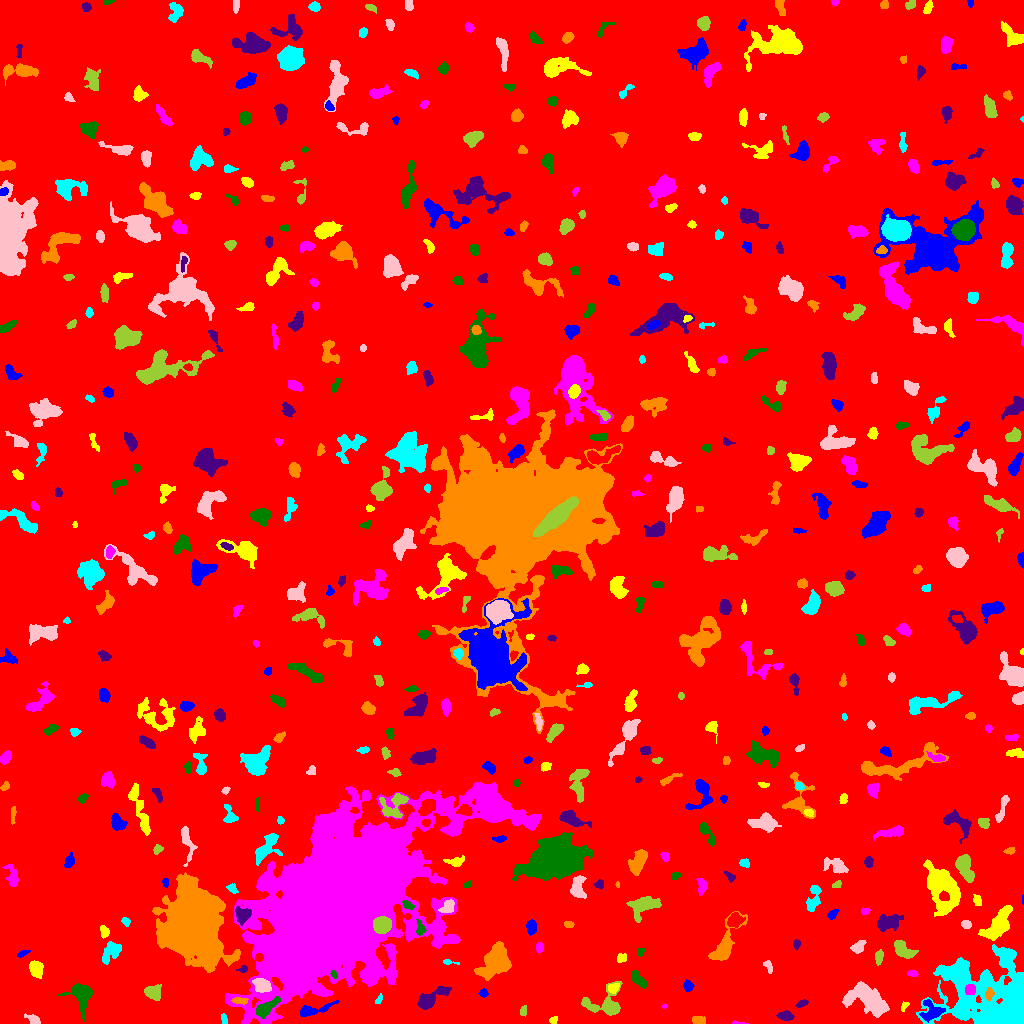

The table this chart was drawn from, first rows:
ID, X, Y, A, B, theta, total_flux, mu_max, mu_median, mu_mean, R_fwhm, R_e, R10, R90, x_start, x_end, y_start, y_end, area, greylevel
0, 513.5, 513.4, 300, 294.9, 0.04627, 1798986, 13.0, 1.0, 2.069, 81.98, 233.6, 88.59, 387.6, 0, 1023, 0, 1023, 869296, 2.069
1, 931.9, 12.01, 5.473, 4.881, -0.05383, 1262, 11.0, 4.0, 4.352, 5.14, 5.293, 1.954, 8.387, 919, 945, 1, 24, 290, 11.35
2, 553.6, 3.59, 1.944, 1.605, 0.5302, 134.0, 5.0, 2.0, 2.31, 2.523, 2.111, 0.7979, 3.523, 549, 557, 0, 7, 58, 8.31
3, 738.6, 0.4634, 4.024, 0.5846, -0.05796, 82.0, 4.0, 2.0, 2.278, 2.985, 1.871, 0.7979, 2.821, 732, 748, 0, 3, 36, 8.278
4, 81.72, 27.85, 6.796, 4.484, -1.306, 1022, 8.0, 2.0, 2.366, 6.257, 5.67, 2.185, 9.045, 58, 92, 2, 40, 432, 8.366
5, 785.5, 7.521, 3.423, 2.063, -0.1014, 459.0, 8.0, 3.0, 3.35, 4.297, 3.432, 1.382, 5.352, 776, 794, 3, 13, 137, 9.35
6, 699.2, 3.268, 3.097, 1.908, -0.0965, 235.0, 5.0, 2.0, 2.196, 3.385, 3.038, 1.128, 4.82, 692, 705, 0, 7, 107, 8.196
7, 224.1, 3.969, 2.674, 1.306, -1.359, 98.0, 4.0, 2.0, 1.556, 3.241, 2.326, 0.7979, 3.656, 221, 227, 0, 10, 63, 7.556
8, 33.67, 3.716, 3.711, 2.016, -0.4665, 345.0, 6.0, 3.0, 3.026, 4.442, 3.241, 1.262, 5.109, 24, 40, 0, 10, 114, 8.026
9, 523.1, 12.21, 2.613, 1.663, 1.41, 223.0, 6.0, 3.0, 3.279, 3.909, 2.706, 0.9772, 4.068, 520, 526, 7, 18, 68, 9.279
10, 682.9, 12.51, 2.52, 1.676, 0.07644, 166.0, 4.0, 2.0, 2.306, 4.068, 2.646, 1.128, 3.989, 677, 687, 9, 16, 72, 8.306
11, 313.1, 13.5, 10.42, 2.432, 0.2434, 1150, 10.0, 4.0, 4.51, 6.103, 5.202, 2.034, 8.078, 300, 339, 7, 23, 255, 10.51
12, 904.2, 17.34, 2.754, 1.417, 1.03, 104.0, 4.0, 2.0, 1.763, 3.29, 2.326, 0.9772, 3.7, 901, 909, 12, 22, 59, 7.763
13, 664.4, 17.3, 1.419, 1.093, 0.4059, 63.0, 5.0, 2.0, 2.333, 1.871, 1.493, 0.5642, 2.459, 661, 667, 15, 20, 27, 8.333
14, 266.1, 15.75, 7.062, 2.574, 0.5952, 916.0, 9.0, 3.0, 3.405, 4.951, 4.983, 1.954, 7.858, 256, 280, 5, 27, 269, 15.41
15, 801.6, 19.75, 3.337, 1.557, 0.4417, 245.0, 5.0, 3.0, 3.101, 4.184, 2.985, 1.128, 4.406, 795, 808, 16, 24, 79, 8.101
16, 239.9, 22.85, 3.687, 1.379, -0.07086, 234.0, 7.0, 2.0, 2.364, 2.877, 2.706, 0.9772, 4.442, 231, 248, 19, 26, 99, 14.36
17, 378.6, 23.72, 2.741, 1.303, 1.065, 146.0, 6.0, 2.0, 2.561, 2.877, 2.257, 0.7979, 3.613, 375, 382, 20, 30, 57, 8.561
18, 867.1, 23.99, 12.02, 6.329, -0.4424, 4661, 12.0, 5.0, 5.503, 11.18, 9.322, 3.7, 14.48, 842, 889, 6, 42, 847, 9.503
19, 153.3, 31.35, 3.862, 3.457, -0.2058, 877.0, 9.0, 4.0, 3.986, 5.382, 4.618, 1.784, 7.136, 144, 161, 23, 39, 220, 8.986
20, 195.2, 23.24, 5.673, 2.411, -0.122, 1173, 11.0, 4.0, 4.377, 5.585, 4.687, 1.871, 7.356, 182, 207, 17, 30, 268, 10.38
21, 483.4, 30.41, 2.085, 1.571, -0.0336, 157.0, 6.0, 2.0, 2.275, 2.877, 2.257, 0.7979, 3.613, 478, 488, 26, 35, 69, 9.275
22, 613.6, 35.7, 2.939, 2.152, 0.4418, 288.0, 6.0, 3.0, 2.824, 4.184, 3.141, 1.262, 4.886, 608, 619, 30, 40, 102, 10.82
23, 970.6, 34.16, 2.567, 2.372, 1.245, 338.0, 7.0, 3.0, 3.101, 3.568, 3.09, 1.128, 4.951, 965, 975, 29, 39, 109, 16.1
24, 637.6, 44.79, 5.287, 2.281, -0.8834, 649.0, 6.0, 4.0, 3.606, 6.457, 4.442, 1.784, 6.604, 631, 646, 35, 53, 180, 8.606
25, 429.9, 24.08, 8.8, 3.21, 0.5887, 1573, 10.0, 3.0, 4.206, 6.628, 5.441, 2.185, 9.167, 417, 451, 14, 37, 374, 9.206
26, 989.1, 29.13, 2.816, 1.859, 1.477, 437.0, 10.0, 4.0, 4.505, 3.568, 2.764, 1.128, 4.583, 985, 994, 22, 36, 97, 21.51
27, 991.8, 25.16, 25.5, 17.82, -0.3602, 34004, 38.0, 7.0, 8.133, 9.373, 18.56, 6.333, 31.07, 916, 1023, 0, 79, 4181, 12.13
28, 261.5, 37.97, 4.318, 3.199, -0.5249, 1459, 12.0, 7.0, 6.484, 6.652, 4.82, 1.954, 7.225, 252, 271, 31, 45, 225, 17.48
29, 605.6, 18.12, 9.783, 6.501, 0.01582, 1954, 13.0, 3.0, 3.924, 5.14, 6.103, 2.257, 10.63, 581, 622, 8, 42, 498, 8.924
30, 658.5, 45.99, 2.922, 2.233, 1.4, 224.0, 5.0, 2.0, 2.018, 3.385, 3.192, 1.262, 4.983, 653, 663, 40, 51, 111, 9.018
31, 687.9, 37.56, 2.725, 1.985, -1.3, 164.0, 4.0, 2.0, 1.608, 4.107, 2.932, 1.128, 4.652, 683, 694, 32, 44, 102, 7.608
32, 35.6, 54.95, 3.753, 3.075, -1.307, 1085, 12.0, 5.0, 5.191, 5.262, 4.297, 1.693, 6.84, 29, 43, 45, 63, 209, 10.19
33, 912.1, 49.94, 2.655, 1.598, -0.06194, 219.0, 6.0, 4.0, 3.318, 3.613, 2.706, 0.9772, 4.068, 907, 918, 47, 54, 66, 8.318
34, 333.7, 49.09, 2.041, 1.186, -1.015, 140.0, 7.0, 3.0, 2.8, 2.326, 1.871, 0.5642, 3.09, 330, 337, 45, 54, 50, 16.8
35, 243.4, 54.39, 2.2, 1.367, 0.09946, 117.0, 5.0, 2.0, 1.918, 2.523, 2.111, 0.7979, 3.432, 236, 247, 51, 58, 61, 9.918
36, 495.7, 63.17, 7.099, 5.261, 0.8572, 8662, 42.0, 7.0, 11.16, 6.956, 6.652, 2.585, 12.09, 474, 511, 43, 82, 776, 16.16
37, 448, 61.44, 4.267, 1.131, -0.1584, 110.0, 7.0, 1.0, 1.803, 1.784, 1.871, 0.5642, 3.656, 443, 459, 59, 64, 61, 7.803
38, 768.4, 56.8, 3.547, 1.759, -1.134, 207.0, 5.0, 2.0, 2.407, 3.385, 2.985, 1.128, 4.583, 763, 772, 50, 63, 86, 7.407
39, 879, 66.98, 3.382, 1.699, 1.355, 230.0, 5.0, 2.0, 2.11, 3.656, 2.932, 1.128, 4.618, 875, 883, 58, 74, 109, 8.11
40, 588.8, 71.59, 9.3, 2.462, 1.258, 1542, 15.0, 4.0, 4.716, 4.334, 5.015, 1.871, 8.704, 580, 597, 51, 84, 327, 9.716
41, 22.07, 69.76, 3.04, 1.388, 0.4333, 139.0, 4.0, 2.0, 2.014, 3.432, 2.394, 0.9772, 4.146, 17, 30, 66, 73, 69, 8.014
42, 621.8, 65.44, 2.828, 2.046, 0.5199, 118.0, 3.0, 1.0, 1.372, 3.29, 2.646, 0.9772, 4.297, 617, 626, 61, 70, 86, 7.372
43, 539.5, 76.1, 2.363, 1.988, 1.427, 272.0, 6.0, 4.0, 3.579, 4.146, 2.821, 1.128, 4.26, 536, 543, 70, 81, 76, 8.579
44, 640.1, 71.39, 1.975, 1.51, 1.41, 127.0, 5.0, 2.0, 2.117, 2.706, 2.185, 0.7979, 3.432, 637, 644, 67, 75, 60, 8.117
45, 796.3, 79.75, 2.073, 1.566, -1.563, 142.0, 7.0, 2.0, 2.185, 2.034, 2.185, 0.7979, 3.656, 793, 800, 74, 84, 65, 8.185
46, 724, 76.29, 11.72, 3.949, 1.088, 2482, 14.0, 4.0, 4.867, 6.555, 6.18, 2.394, 10.54, 708, 747, 63, 112, 510, 9.867
47, 112.3, 72.83, 5.246, 3.616, 0.8622, 1162, 12.0, 3.0, 4.063, 4.787, 4.72, 1.784, 8.137, 102, 121, 59, 82, 286, 9.063
48, 858.2, 76.9, 3.968, 2.423, 0.6794, 378.0, 5.0, 3.0, 2.625, 5.046, 3.989, 1.493, 5.944, 850, 866, 70, 83, 144, 8.625
49, 902, 74.09, 4.885, 2.807, -0.7565, 1372, 15.0, 4.0, 5.063, 4.853, 4.26, 1.693, 7.024, 894, 918, 65, 83, 271, 11.06
50, 140.5, 83.39, 3.458, 1.714, 0.9441, 218.0, 5.0, 2.0, 2.271, 3.742, 2.932, 1.128, 4.442, 135, 147, 78, 90, 96, 8.271
51, 531.3, 96.89, 3.121, 2.187, 1.541, 485.0, 8.0, 3.0, 3.464, 4.687, 3.385, 1.382, 5.202, 526, 536, 88, 104, 140, 9.464
52, 104.3, 92.0, 3.088, 1.905, -1.294, 148.0, 3.0, 1.5, 1.48, 3.989, 3.09, 1.128, 4.72, 100, 109, 85, 98, 100, 7.48
53, 339.3, 122.4, 41.55, 25.37, 0.7867, 582316, 201.0, 11.0, 22.33, 15.42, 33.8, 10.63, 67.34, 225, 541, 0, 241, 26082, 26.33
54, 420.1, 94.32, 3.91, 2.085, -1.47, 305.0, 6.0, 2.0, 2.773, 4.068, 3.241, 1.262, 5.171, 416, 426, 88, 105, 110, 13.77
55, 886.9, 100.7, 6.395, 3.748, 0.2729, 1178, 11.0, 3.0, 3.581, 4.37, 5.202, 1.871, 8.867, 877, 903, 92, 109, 329, 8.581
56, 568.9, 98.9, 2.236, 1.564, -0.2617, 126.0, 4.0, 2.0, 1.969, 3.613, 2.459, 0.9772, 3.742, 564, 574, 96, 102, 64, 7.969
57, 125.8, 102.2, 2.004, 1.541, -0.7275, 93.0, 4.0, 1.0, 1.368, 3.038, 2.257, 0.7979, 3.568, 121, 130, 97, 106, 68, 8.368
58, 966.1, 99.21, 2.632, 1.95, -0.2118, 261.0, 5.0, 3.0, 3.183, 4.184, 2.985, 1.262, 4.442, 961, 971, 95, 103, 82, 8.183
59, 382.1, 98.42, 3.786, 3.504, 0.2348, 8449, 76.0, 25.0, 29.75, 5.585, 4.652, 1.871, 7.527, 373, 391, 90, 107, 284, 63.75
... 510 more rows
